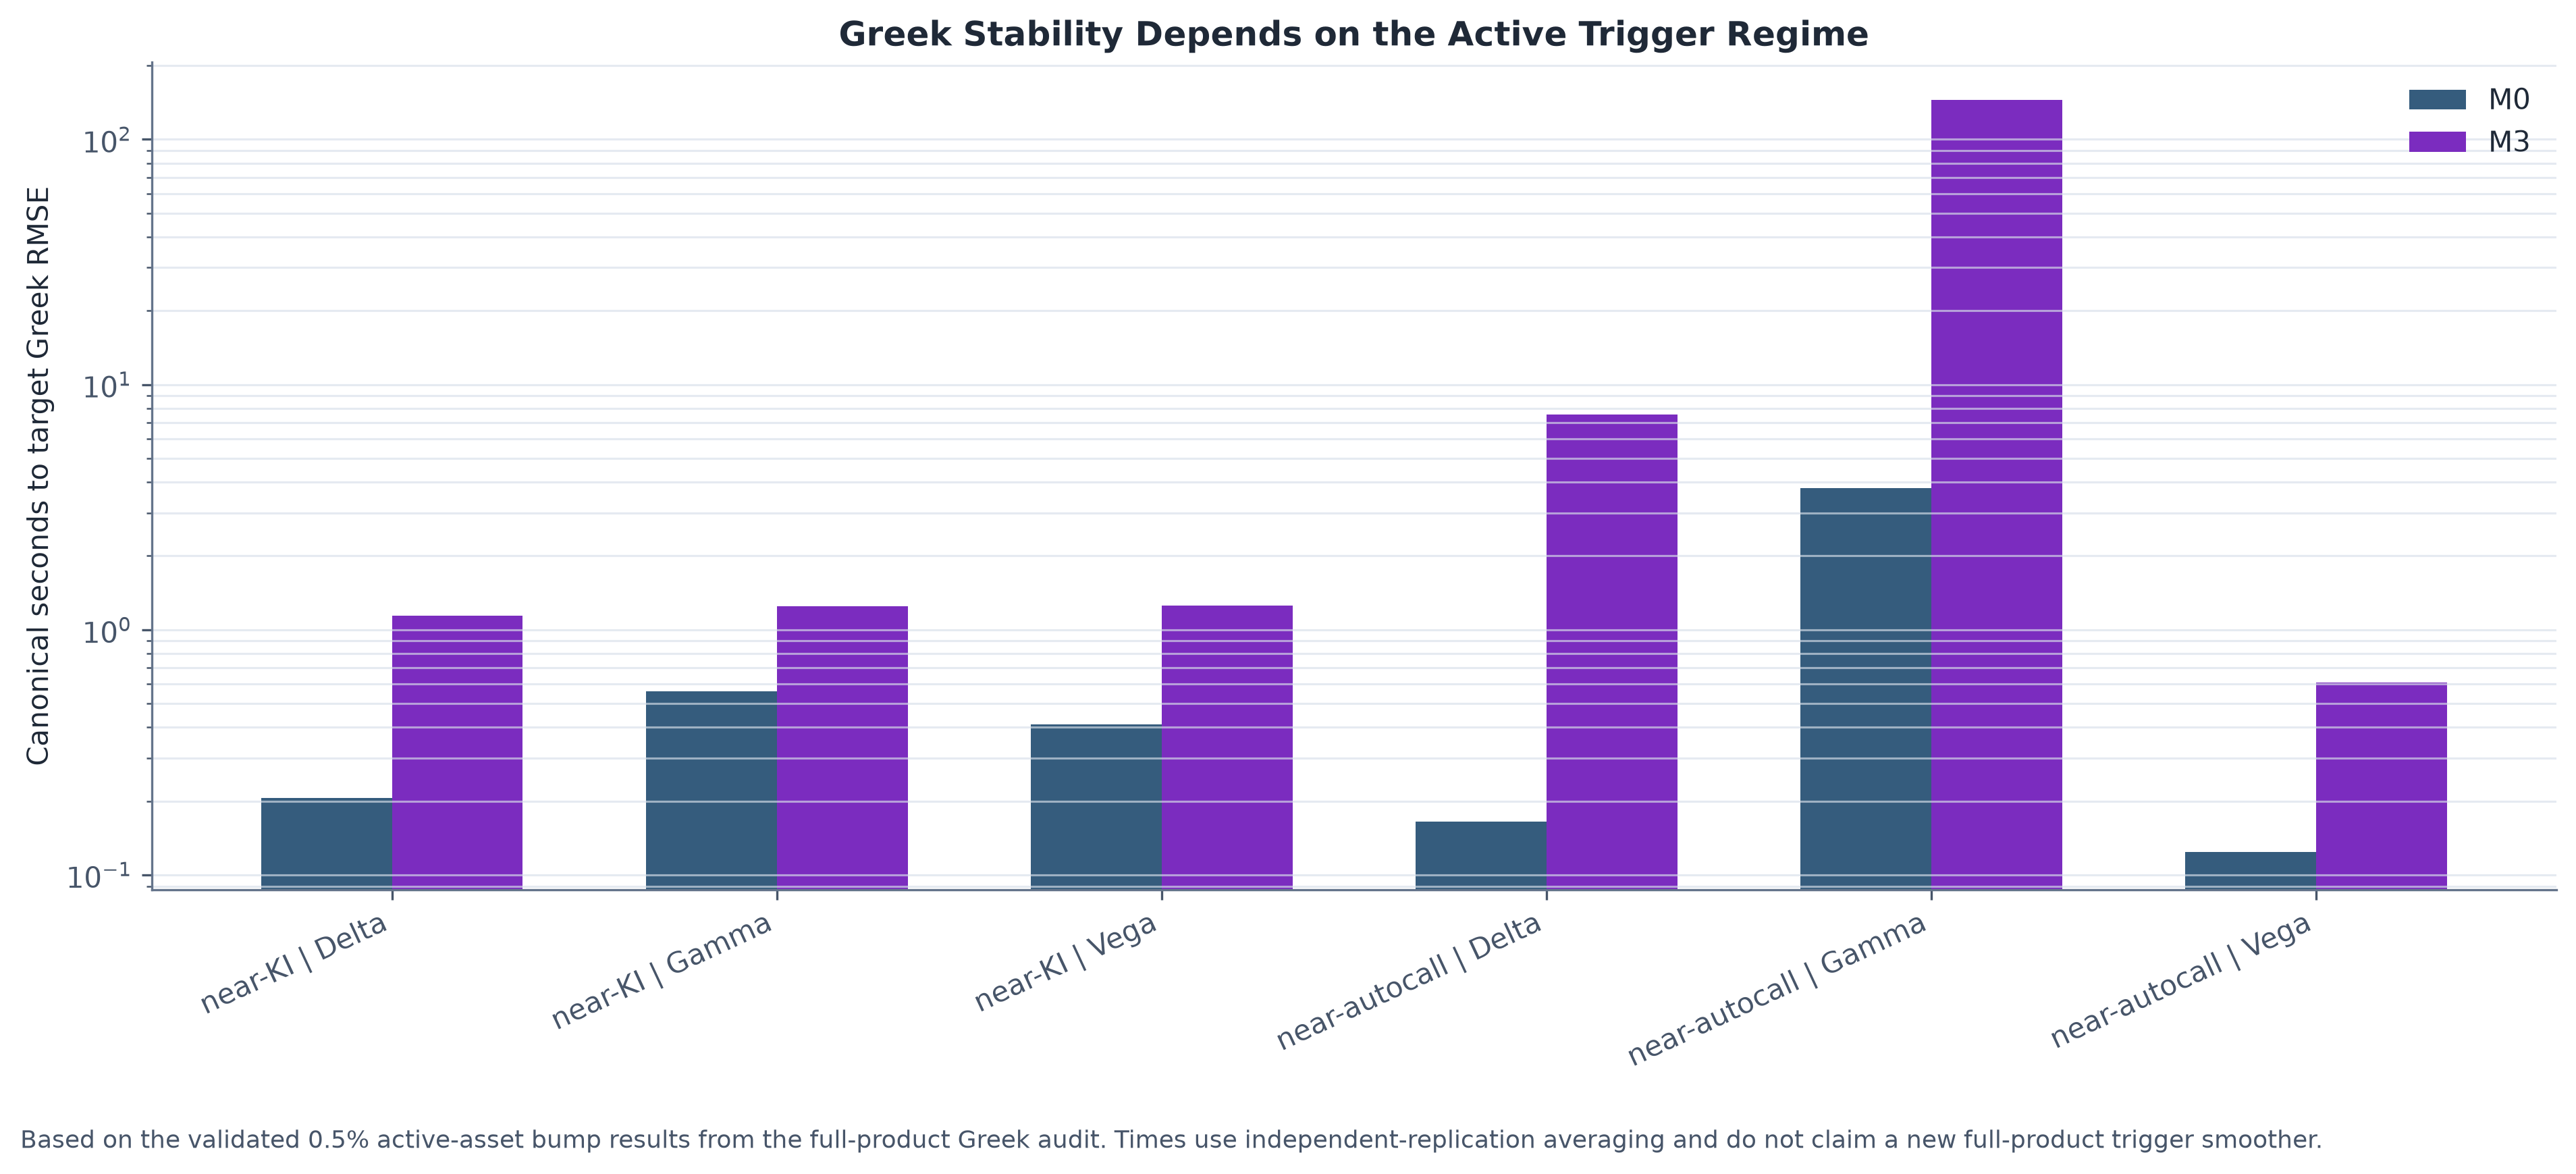

The data file committed next to this chart (first rows):
scenario, method, greek, asset, bump, estimate_mean, estimate_sd, target_rmse, required_independent_replications, runtime_seconds_mean, canonical_time_to_target_seconds
near-KI, M0, Delta, asset_1, 0.005, 0.9396, 0.1302, 0.1, 1.695, 0.1217, 0.2062
near-KI, M0, Gamma, asset_1, 0.005, -0.3389, 0.2146, 0.1, 4.605, 0.1217, 0.5602
near-KI, M0, Vega, asset_1, 0.005, -0.3761, 0.08852, 0.05, 3.134, 0.1309, 0.4103
near-KI, M3, Delta, asset_1, 0.005, 0.775, 0.09929, 0.1, 1.0, 1.138, 1.138
near-KI, M3, Gamma, asset_1, 0.005, -0.2391, 0.1045, 0.1, 1.093, 1.138, 1.244
near-KI, M3, Vega, asset_1, 0.005, -0.3936, 0.04734, 0.05, 1.0, 1.258, 1.258
near-autocall, M0, Delta, asset_3, 0.005, 0.8522, 0.1211, 0.1, 1.467, 0.1123, 0.1648
near-autocall, M0, Gamma, asset_3, 0.005, -0.63, 0.5798, 0.1, 33.61, 0.1123, 3.776
near-autocall, M0, Vega, asset_3, 0.005, -0.1548, 0.05257, 0.05, 1.105, 0.1122, 0.124
near-autocall, M3, Delta, asset_3, 0.005, 1.249, 0.354, 0.1, 12.53, 0.6023, 7.546
near-autocall, M3, Gamma, asset_3, 0.005, -0.9019, 1.551, 0.1, 240.5, 0.6023, 144.8
near-autocall, M3, Vega, asset_3, 0.005, -0.1757, 0.02944, 0.05, 1.0, 0.6107, 0.6107
